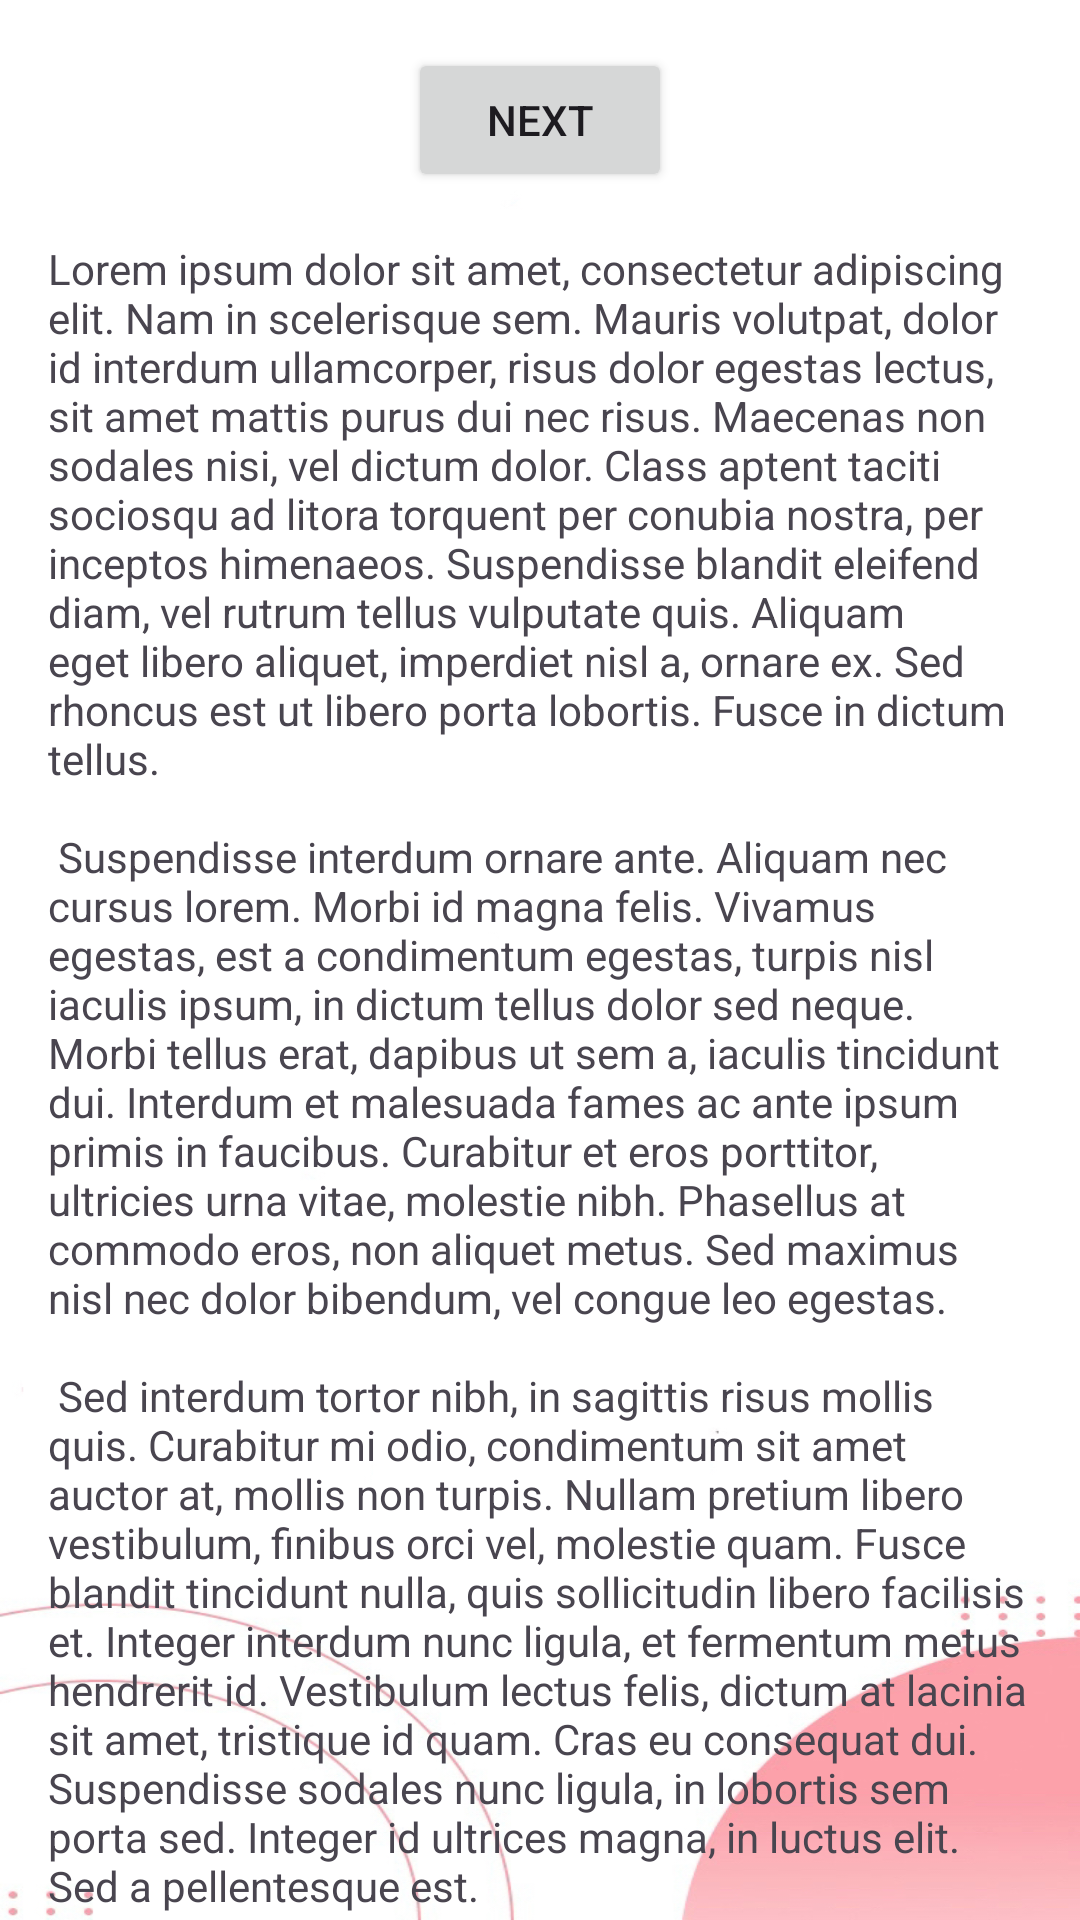

Produce the Android XML layout that renders to this screen, including the resource entries it uses.
<!-- AndroidManifest.xml: application theme Theme.MatchMakers -->
<!-- res/layout/fragment_first.xml -->
<?xml version="1.0" encoding="utf-8"?>
<androidx.core.widget.NestedScrollView xmlns:android="http://schemas.android.com/apk/res/android"
    xmlns:app="http://schemas.android.com/apk/res-auto"
    xmlns:tools="http://schemas.android.com/tools"
    android:layout_width="match_parent"
    android:layout_height="match_parent"
    android:background="@drawable/background_5"
    tools:context=".FirstFragment">

    <androidx.constraintlayout.widget.ConstraintLayout
        android:layout_width="match_parent"
        android:layout_height="match_parent"
        android:padding="16dp">

        <Button
            android:id="@+id/button_first"
            android:layout_width="wrap_content"
            android:layout_height="wrap_content"
            android:text="@string/next"
            app:layout_constraintBottom_toTopOf="@id/textview_first"
            app:layout_constraintEnd_toEndOf="parent"
            app:layout_constraintStart_toStartOf="parent"
            app:layout_constraintTop_toTopOf="parent" />

        <TextView
            android:id="@+id/textview_first"
            android:layout_width="wrap_content"
            android:layout_height="wrap_content"
            android:layout_marginTop="16dp"
            android:text="@string/lorem_ipsum"
            app:layout_constraintBottom_toBottomOf="parent"
            app:layout_constraintEnd_toEndOf="parent"
            app:layout_constraintStart_toStartOf="parent"
            app:layout_constraintTop_toBottomOf="@id/button_first" />
    </androidx.constraintlayout.widget.ConstraintLayout>
</androidx.core.widget.NestedScrollView>
<!-- resources referenced by this layout -->
<resources>
  <string name="lorem_ipsum">
          Lorem ipsum dolor sit amet, consectetur adipiscing elit. Nam in scelerisque sem. Mauris
          volutpat, dolor id interdum ullamcorper, risus dolor egestas lectus, sit amet mattis purus
          dui nec risus. Maecenas non sodales nisi, vel dictum dolor. Class aptent taciti sociosqu ad
          litora torquent per conubia nostra, per inceptos himenaeos. Suspendisse blandit eleifend
          diam, vel rutrum tellus vulputate quis. Aliquam eget libero aliquet, imperdiet nisl a,
          ornare ex. Sed rhoncus est ut libero porta lobortis. Fusce in dictum tellus.\n\n
          Suspendisse interdum ornare ante. Aliquam nec cursus lorem. Morbi id magna felis. Vivamus
          egestas, est a condimentum egestas, turpis nisl iaculis ipsum, in dictum tellus dolor sed
          neque. Morbi tellus erat, dapibus ut sem a, iaculis tincidunt dui. Interdum et malesuada
          fames ac ante ipsum primis in faucibus. Curabitur et eros porttitor, ultricies urna vitae,
          molestie nibh. Phasellus at commodo eros, non aliquet metus. Sed maximus nisl nec dolor
          bibendum, vel congue leo egestas.\n\n
          Sed interdum tortor nibh, in sagittis risus mollis quis. Curabitur mi odio, condimentum sit
          amet auctor at, mollis non turpis. Nullam pretium libero vestibulum, finibus orci vel,
          molestie quam. Fusce blandit tincidunt nulla, quis sollicitudin libero facilisis et. Integer
          interdum nunc ligula, et fermentum metus hendrerit id. Vestibulum lectus felis, dictum at
          lacinia sit amet, tristique id quam. Cras eu consequat dui. Suspendisse sodales nunc ligula,
          in lobortis sem porta sed. Integer id ultrices magna, in luctus elit. Sed a pellentesque
          est.\n\n
          Aenean nunc velit, lacinia sed dolor sed, ultrices viverra nulla. Etiam a venenatis nibh.
          Morbi laoreet, tortor sed facilisis varius, nibh orci rhoncus nulla, id elementum leo dui
          non lorem. Nam mollis ipsum quis auctor varius. Quisque elementum eu libero sed commodo. In
          eros nisl, imperdiet vel imperdiet et, scelerisque a mauris. Pellentesque varius ex nunc,
          quis imperdiet eros placerat ac. Duis finibus orci et est auctor tincidunt. Sed non viverra
          ipsum. Nunc quis augue egestas, cursus lorem at, molestie sem. Morbi a consectetur ipsum, a
          placerat diam. Etiam vulputate dignissim convallis. Integer faucibus mauris sit amet finibus
          convallis.\n\n
          Phasellus in aliquet mi. Pellentesque habitant morbi tristique senectus et netus et
          malesuada fames ac turpis egestas. In volutpat arcu ut felis sagittis, in finibus massa
          gravida. Pellentesque id tellus orci. Integer dictum, lorem sed efficitur ullamcorper,
          libero justo consectetur ipsum, in mollis nisl ex sed nisl. Donec maximus ullamcorper
          sodales. Praesent bibendum rhoncus tellus nec feugiat. In a ornare nulla. Donec rhoncus
          libero vel nunc consequat, quis tincidunt nisl eleifend. Cras bibendum enim a justo luctus
          vestibulum. Fusce dictum libero quis erat maximus, vitae volutpat diam dignissim.
      </string>
  <string name="next">Next</string>
  <!-- drawable app_background (drawable) -->
  <shape xmlns:android="http://schemas.android.com/apk/res/android">
      <gradient
          android:startColor="#CDA6F8"
          android:endColor="#F4F1EA"
          android:angle="45" />
  </shape>
</resources>
